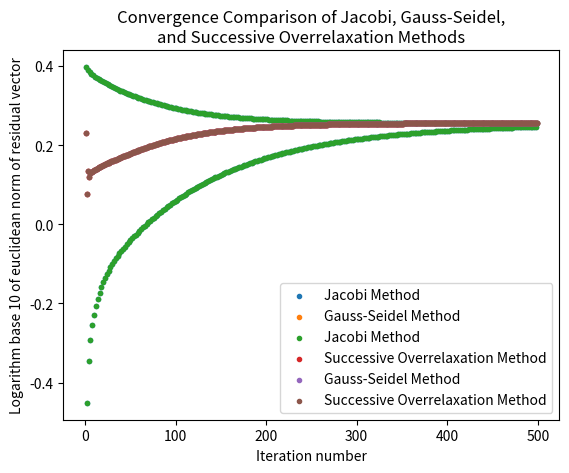

Generate this figure with matplotlib:
#this script uses the Jacobi, Gauss-Seidel, and Successive Over-Relaxatoin methods to iteratively solve a linear system of equations


import numpy as np
import matplotlib.pyplot as plt
import scipy.linalg as la



def Jacobi(A,b,x,epsilon,sln_vec):
    n = len(b)
    n_jacobi = 0
    residual_norm_vec = []
    while np.abs(la.norm(sln_vec,ord=2)-la.norm(x,ord=2)) > epsilon:
        n_jacobi += 1
        y = x
        x = np.zeros((n))
        for i in range(0,n):
            sum = b[i]
            for j in range(0,n):
                if i != j:
                    sum = sum-A[i,j]*y[j]
            x[i] = sum/A[i,i]
        residual_norm_vec.append(la.norm(x,ord=2))
    return x,n_jacobi,residual_norm_vec


def gauss_seidel(A,b,x,epsilon,sln_vec):
    n = len(b)
    n_gs = 0
    residual_norm_vec = []
    while np.abs(la.norm(sln_vec,ord=2)-la.norm(x,ord=2)) > epsilon:
        n_gs += 1
        for i in range(0,n):
            sum = b[i]
            for j in range(0,n):
                if i != j:
                    sum = sum-A[i,j]*x[j]
            x[i] = sum/A[i,i]
        residual_norm_vec.append(la.norm(x,ord=2))
    return x,n_gs,residual_norm_vec



def sor(A,b,x,w,epsilon,sln_vec):
    n = len(b)
    n_sor = 0
    residual_norm_vec = []
    while np.abs(la.norm(sln_vec,ord=2)-la.norm(x,ord=2)) > epsilon:
        n_sor += 1
        y = x
        for i in range(0,n):
            sum = b[i]
            for j in range(0,n):
                if i != j:
                    sum = sum-A[i,j]*x[j]
            x[i] = sum/A[i,i]
            x[i] = w*x[i]+(1-w)*y[i]
        residual_norm_vec.append(la.norm(x,ord=2))
    return x,n_sor,residual_norm_vec


n = 25
d = [2]*n
c = [-1]*n
a = [-1]*n
b = [1]*n
x0 = [0]*n
epsilon = 0.0005
w = 1.1

A=np.zeros((n,n))
for i in range(0,n):
    for j in range(0,n):
        if i == j+1:
            A[i,j] = -1
        if i == j-1:
            A[i,j] = -1
        if i == j:
            A[i,j] = -2
print('\nTest matrix for n =',n,'case:\n',A)


sln_vec = la.solve(A,b)
sln_j,n_jacobi,residual_norm_vec_jacobi = Jacobi(A,b,x0,epsilon,sln_vec)
x0 = [0]*n
sln_gs,n_gs,residual_norm_vec_gs = gauss_seidel(A,b,x0,epsilon,sln_vec)
x0 = [0]*n
sln_sor,n_sor,residual_norm_vec_sor = sor(A,b,x0,w,epsilon,sln_vec)


print('\nSolution using the Jacobi method:\n',sln_j)
print('\nSolution using the Gauss-Seidel method:\n',sln_gs)
print('\nSolution using the Successive Overrelaxation method:\n',sln_sor)
print('\nScipy\'s solution:\n',sln_vec)

print('\nThe number of iterations needed for the euclidean norm of the solution vector from the Jacobi')
print('method to be within +- ',epsilon,'of the euclidean norm of the solution vector is ',n_jacobi)

print('\nThe number of iterations needed for the euclidean norm of the solution vector from the Gauss-Seidel')
print('method to be within +- ',epsilon,'of the euclidean norm of the solution vector is ',n_gs)

print('\nThe number of iterations needed for the euclidean norm of the solution vector from the Successive Overrelaxation')
print('method to be within +- ',epsilon,'of the euclidean norm of the solution vector is ',n_sor,'\n')

t_j = np.zeros(len(residual_norm_vec_jacobi))
for i in range(0,len(residual_norm_vec_jacobi)):
    t_j[i] = i+1

t_gs = np.zeros(len(residual_norm_vec_gs))
for i in range(0,len(residual_norm_vec_gs)):
    t_gs[i] = i+1

t_sor = np.zeros(len(residual_norm_vec_sor))
for i in range(0,len(residual_norm_vec_sor)):
    t_sor[i] = i+1

plt.scatter(t_j,np.log10(residual_norm_vec_jacobi),marker='.',label='Jacobi Method')
plt.scatter(t_gs,np.log10(residual_norm_vec_gs),marker='.',label='Gauss-Seidel Method')
plt.xlabel('Iteration number')
plt.ylabel('Logarithm base 10 of euclidean norm of residual vector')
plt.title('Convergence Comparison of Jacobi, Gauss-Seidel,\nand Successive Overrelaxation Methods')
plt.legend()
plt.show()

plt.scatter(t_j,np.log10(residual_norm_vec_jacobi),marker='.',label='Jacobi Method')
plt.scatter(t_sor,np.log10(residual_norm_vec_sor),marker='.',label='Successive Overrelaxation Method')
plt.xlabel('Iteration number')
plt.ylabel('Logarithm base 10 of euclidean norm of residual vector')
plt.title('Convergence Comparison of Jacobi, Gauss-Seidel,\nand Successive Overrelaxation Methods')
plt.legend()
plt.show()

plt.scatter(t_gs,np.log10(residual_norm_vec_gs),marker='.',label='Gauss-Seidel Method')
plt.scatter(t_sor,np.log10(residual_norm_vec_sor),marker='.',label='Successive Overrelaxation Method')
plt.xlabel('Iteration number')
plt.ylabel('Logarithm base 10 of euclidean norm of residual vector')
plt.title('Convergence Comparison of Jacobi, Gauss-Seidel,\nand Successive Overrelaxation Methods')
plt.legend()
plt.show()



print('\nSince the vector of residual norms of the Gauss-Seidel and SOR methods seem to be nearly identical from the graph,')
print('consider their distance: ',np.asarray(residual_norm_vec_gs)-np.asarray(residual_norm_vec_sor))

